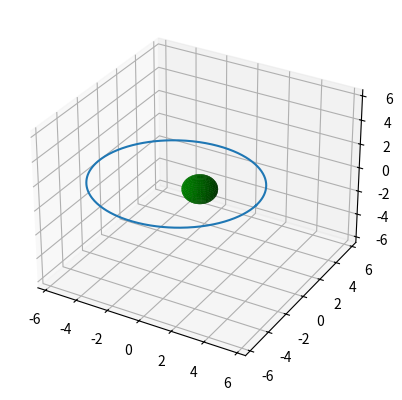

Recreate this plot in Python.
from __future__ import division
import matplotlib.pyplot as plt
from mpl_toolkits.mplot3d import Axes3D
import numpy as np
cos = np.cos
sin = np.sin
pi = np.pi

fig = plt.figure(figsize=plt.figaspect(1))  # Square figure
ax = fig.add_subplot(111, projection='3d')

coefs = (1, 1, 1)  # Coefficients in a0/c x**2 + a1/c y**2 + a2/c z**2 = 1 
# Radii corresponding to the coefficients:
rx, ry, rz = [1/np.sqrt(coef) for coef in coefs]

# Set of all spherical angles:
u = np.linspace(0, 2 * np.pi, 100)
v = np.linspace(0, np.pi, 100)

# Cartesian coordinates that correspond to the spherical angles:
# (this is the equation of an ellipsoid):
x = rx * np.outer(np.cos(u), np.sin(v))
y = ry * np.outer(np.sin(u), np.sin(v))
z = rz * np.outer(np.ones_like(u), np.cos(v))

# Plot:
ax.plot_surface(x, y, z,  rstride=4, cstride=4, color='g')




a = 5
e = 0.3
theta = np.linspace(0,2*pi, 360)
r = (a * (1-e**2)) / (1 + e*cos(theta))

plt.plot(r*cos(theta),r*sin(theta))


# Adjustment of the axes, so that they all have the same span:
max_radius = max(rx, ry, rz, max(r))
for axis in 'xyz':
    getattr(ax, 'set_{}lim'.format(axis))((-max_radius, max_radius))

# Draw figure
plt.show()